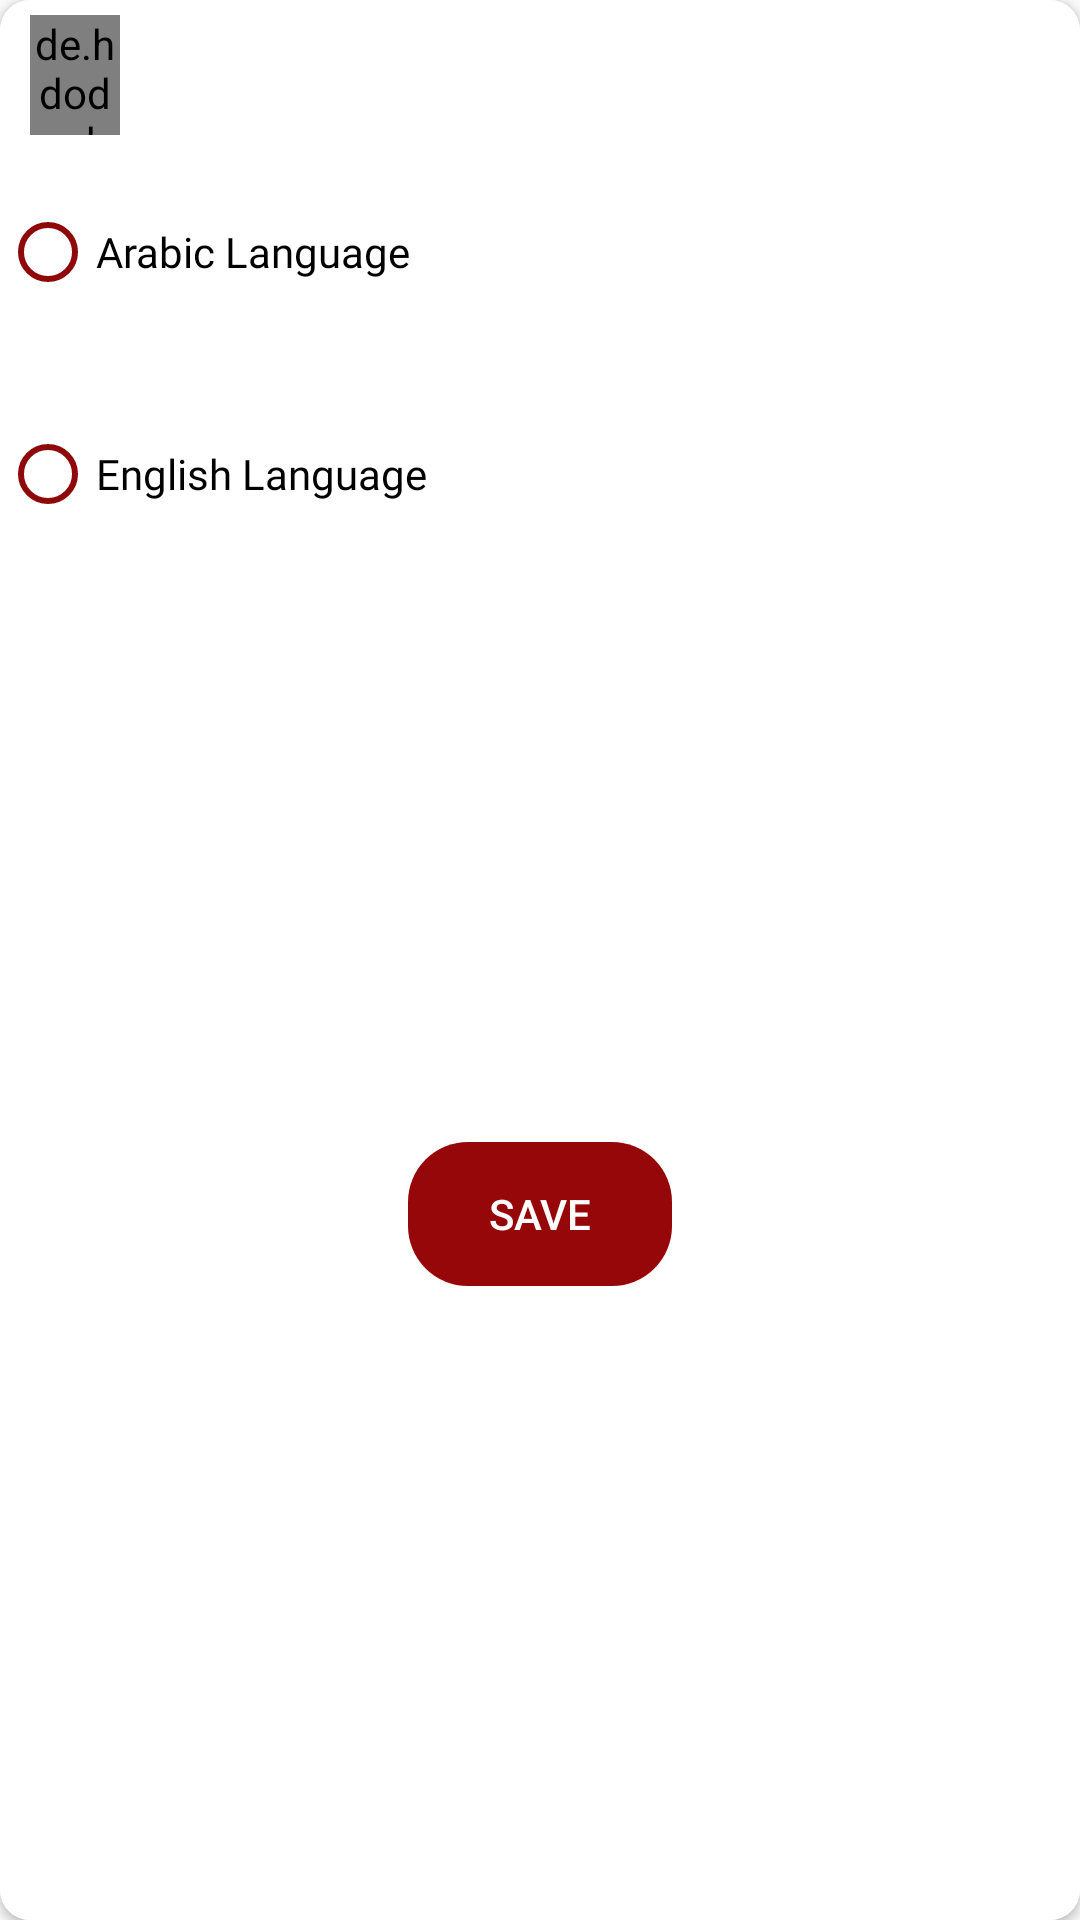

Reconstruct the res/layout file that produces this screen, plus the resources it refers to.
<!-- AndroidManifest.xml: application theme Theme.Diyarna -->
<!-- res/layout/language_dialog.xml -->
<?xml version="1.0" encoding="utf-8"?>
<androidx.constraintlayout.widget.ConstraintLayout xmlns:android="http://schemas.android.com/apk/res/android"
    android:layout_width="match_parent"
    android:layout_height="match_parent"
    xmlns:app="http://schemas.android.com/apk/res-auto">
    <androidx.cardview.widget.CardView
        android:layout_width="match_parent"
        android:layout_height="match_parent"
        app:cardCornerRadius="10dp">

        <androidx.constraintlayout.widget.ConstraintLayout
            android:layout_width="match_parent"
            android:layout_height="match_parent"
            android:background="@color/white">
    <de.hdodenhof.circleimageview.CircleImageView xmlns:app="http://schemas.android.com/apk/res-auto"
        android:id="@+id/close_back"
        android:layout_width="30dp"
        android:layout_height="30dp"
        android:src="@color/darkOrange"
        android:layout_margin="10dp"
        app:layout_constraintStart_toStartOf="parent"
        app:layout_constraintTop_toTopOf="parent" />

    <de.hdodenhof.circleimageview.CircleImageView xmlns:app="http://schemas.android.com/apk/res-auto"
        android:id="@+id/addCart"
        android:layout_width="30dp"
        android:layout_height="40dp"
        android:src="@drawable/ic_baseline_close_24"
        app:layout_constraintBottom_toBottomOf="@id/close_back"
        app:layout_constraintEnd_toEndOf="@id/close_back"
        app:layout_constraintStart_toStartOf="@id/close_back"
        app:layout_constraintTop_toTopOf="@id/close_back" />

    <RadioGroup
        android:id="@+id/langRG"
        android:layout_width="match_parent"
        android:layout_height="wrap_content"
        android:orientation="vertical"
        android:layout_marginTop="?attr/actionBarSize"
        app:layout_constraintTop_toTopOf="parent"
        app:layout_constraintStart_toStartOf="parent"
        >

        <RadioButton
            android:id="@+id/arabicRBtn"
            android:layout_width="wrap_content"
            android:layout_height="?attr/actionBarSize"
            android:buttonTint="@color/colorPrimaryDark"
            android:fontFamily="@font/din_next_regular"
            android:text="@string/arabic_language"
            android:textColor="@color/black"
            />

        <RadioButton
            android:id="@+id/englishRBtn"
            android:layout_width="wrap_content"
            android:layout_height="wrap_content"
            android:layout_marginTop="30dp"
            android:buttonTint="@color/colorPrimaryDark"
            android:checked="false"
            android:fontFamily="@font/din_next_regular"
            android:textColor="@color/black"
            android:text="@string/english_language"
            app:layout_constraintEnd_toEndOf="parent"
            app:layout_constraintStart_toStartOf="parent"
            app:layout_constraintTop_toBottomOf="@+id/arabicRBtn" />

    </RadioGroup>


    <ImageView
        android:id="@+id/arFlag"
        android:layout_width="70dp"
        android:layout_height="?attr/actionBarSize"
        app:layout_constraintEnd_toEndOf="@+id/langRG"
        app:layout_constraintTop_toTopOf="@+id/langRG"
        android:padding="8dp"
        app:srcCompat="@drawable/flag_egypt" />

    <ImageView
        android:layout_width="70dp"
        android:layout_height="?attr/actionBarSize"
        android:padding="8dp"
        android:layout_marginTop="15dp"
        app:layout_constraintStart_toStartOf="@+id/arFlag"
        app:layout_constraintEnd_toEndOf="@+id/arFlag"
        app:layout_constraintTop_toBottomOf="@+id/arFlag"
        app:srcCompat="@drawable/america" />

    <Button
        android:id="@+id/save"
        android:layout_width="wrap_content"
        android:layout_height="wrap_content"
        app:layout_constraintEnd_toEndOf="parent"
        app:layout_constraintStart_toStartOf="parent"
        app:layout_constraintTop_toBottomOf="@+id/langRG"
        android:gravity="center"
        android:background="@drawable/button_shape"
        android:backgroundTint="@color/colorPrimary"
        android:text="@string/save"
        android:textColor="@color/white"
        android:layout_marginTop="5dp"
        android:layout_marginBottom="10dp"
        app:layout_constraintBottom_toBottomOf="parent"
        />
        </androidx.constraintlayout.widget.ConstraintLayout>
    </androidx.cardview.widget.CardView>
</androidx.constraintlayout.widget.ConstraintLayout>
<!-- resources referenced by this layout -->
<resources>
  <color name="black">#FF000000</color>
  <color name="colorPrimary">#960709</color>
  <color name="colorPrimaryDark">#8E090A</color>
  <color name="darkOrange">#be3403</color>
  <color name="white">#FFFFFFFF</color>
  <!-- drawable button_shape (drawable) -->
  <?xml version="1.0" encoding="utf-8"?>
  <ripple xmlns:android="http://schemas.android.com/apk/res/android"
      xmlns:tools="http://schemas.android.com/tools"
      android:color="@color/white"
      tools:targetApi="lollipop"> 
      <item android:id="@android:id/background">
          <shape xmlns:android="http://schemas.android.com/apk/res/android"
              android:shape="rectangle">
              <corners android:radius="20dp" />
          </shape>
      </item>
  </ripple>
  <string name="arabic_language">Arabic Language</string>
  <string name="english_language">English Language</string>
  <string name="save">Save</string>
  <style name="Theme.Diyarna" parent="Theme.AppCompat.Light.DarkActionBar">
          
          <item name="colorPrimary">@color/colorPrimary</item>
          <item name="colorPrimaryVariant">@color/colorPrimaryDark</item>
          <item name="colorOnPrimary">@color/white</item>
          
          <item name="colorSecondary">@color/teal_200</item>
          <item name="colorSecondaryVariant">@color/teal_700</item>
          <item name="colorOnSecondary">@color/black</item>
          
          <item name="android:statusBarColor" tools:targetApi="l">?attr/background</item>
          
      </style>
  <color name="teal_200">#FF03DAC5</color>
  <color name="teal_700">#FF018786</color>
</resources>
